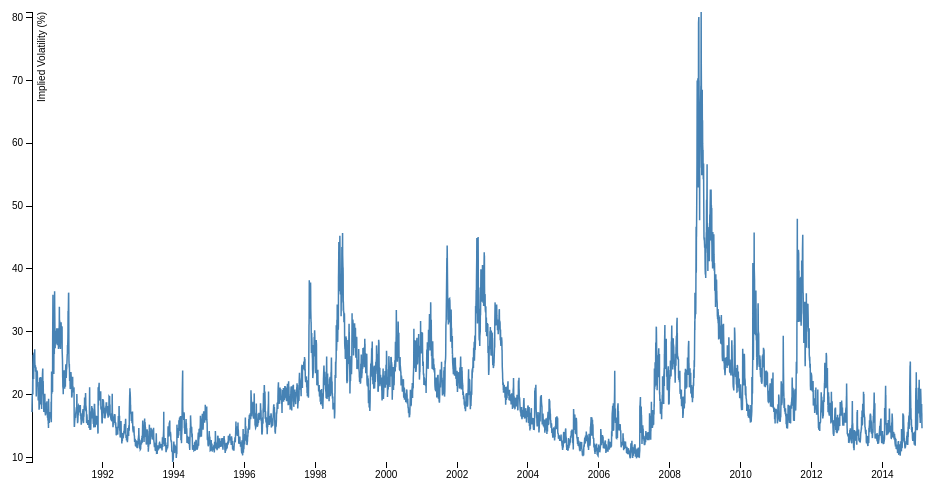
D3 v3 page, settled after 360 driven frames (6 s of simulated time); the page loaded 1 data file(s).



var margin = {top: 20, right: 20, bottom: 30, left: 50},
    width = 960 - margin.left - margin.right,
    height = 500 - margin.top - margin.bottom;

var parseDate = d3.time.format("%d-%b-%y").parse;

var x = d3.time.scale()
    .range([0, width]);

var y = d3.scale.linear()
    .range([height, 0]);

var xAxis = d3.svg.axis()
    .scale(x)
    .orient("bottom");

var yAxis = d3.svg.axis()
    .scale(y)
    .orient("left");

var line = d3.svg.line()
    .x(function(d) { return x(d.date); })
    .y(function(d) { return y(d.Volatility); });

var svg = d3.select("body").append("svg")
    .attr("width", width + margin.left + margin.right)
    .attr("height", height + margin.top + margin.bottom)
  .append("g")
    .attr("transform", "translate(" + margin.left + "," + margin.top + ")");

d3.tsv("vix.tsv", function(error, data) {
  data.forEach(function(d) {
    d.date = parseDate(d.Date);
    d.Volatility = +d.Volatility;
  });

  x.domain(d3.extent(data, function(d) { return d.date; }));
  y.domain(d3.extent(data, function(d) { return d.Volatility; }));

  svg.append("g")
      .attr("class", "x axis")
      .attr("transform", "translate(0," + height + ")")
      .call(xAxis);

  svg.append("g")
      .attr("class", "y axis")
      .call(yAxis)
    .append("text")
      .attr("transform", "rotate(-90)")
      .attr("y", 6)
      .attr("dy", ".71em")
      .style("text-anchor", "end")
      .text("Implied Volatility (%)");

  svg.append("path")
      .datum(data)
      .attr("class", "line")
      .attr("d", line);
});



### data: vix.tsv
Date	Volatility
13-Feb-15	14.69
12-Feb-15	15.34
11-Feb-15	16.96
10-Feb-15	17.23
9-Feb-15	18.55
6-Feb-15	17.29
5-Feb-15	16.85
4-Feb-15	18.33
3-Feb-15	17.33
2-Feb-15	19.43
30-Jan-15	20.97
29-Jan-15	18.76
28-Jan-15	20.44
27-Jan-15	17.22
26-Jan-15	15.52
23-Jan-15	16.66
22-Jan-15	16.4
21-Jan-15	18.85
20-Jan-15	19.89
16-Jan-15	20.95
15-Jan-15	22.39
14-Jan-15	21.48
13-Jan-15	20.56
12-Jan-15	19.6
9-Jan-15	17.55
8-Jan-15	17.01
7-Jan-15	19.31
6-Jan-15	21.12
5-Jan-15	19.92
2-Jan-15	17.79
31-Dec-14	19.2
30-Dec-14	15.92
29-Dec-14	15.06
26-Dec-14	14.5
24-Dec-14	14.37
23-Dec-14	14.8
22-Dec-14	15.25
19-Dec-14	16.49
18-Dec-14	16.81
17-Dec-14	19.44
16-Dec-14	23.57
15-Dec-14	20.42
12-Dec-14	21.08
11-Dec-14	20.08
10-Dec-14	18.53
9-Dec-14	15.35
8-Dec-14	14.21
5-Dec-14	11.89
4-Dec-14	12.38
3-Dec-14	12.5
2-Dec-14	12.85
1-Dec-14	14.16
28-Nov-14	13.33
26-Nov-14	12.07
25-Nov-14	12.25
24-Nov-14	12.62
21-Nov-14	12.9
20-Nov-14	13.58
19-Nov-14	13.96
18-Nov-14	13.86
... 6,271 more rows